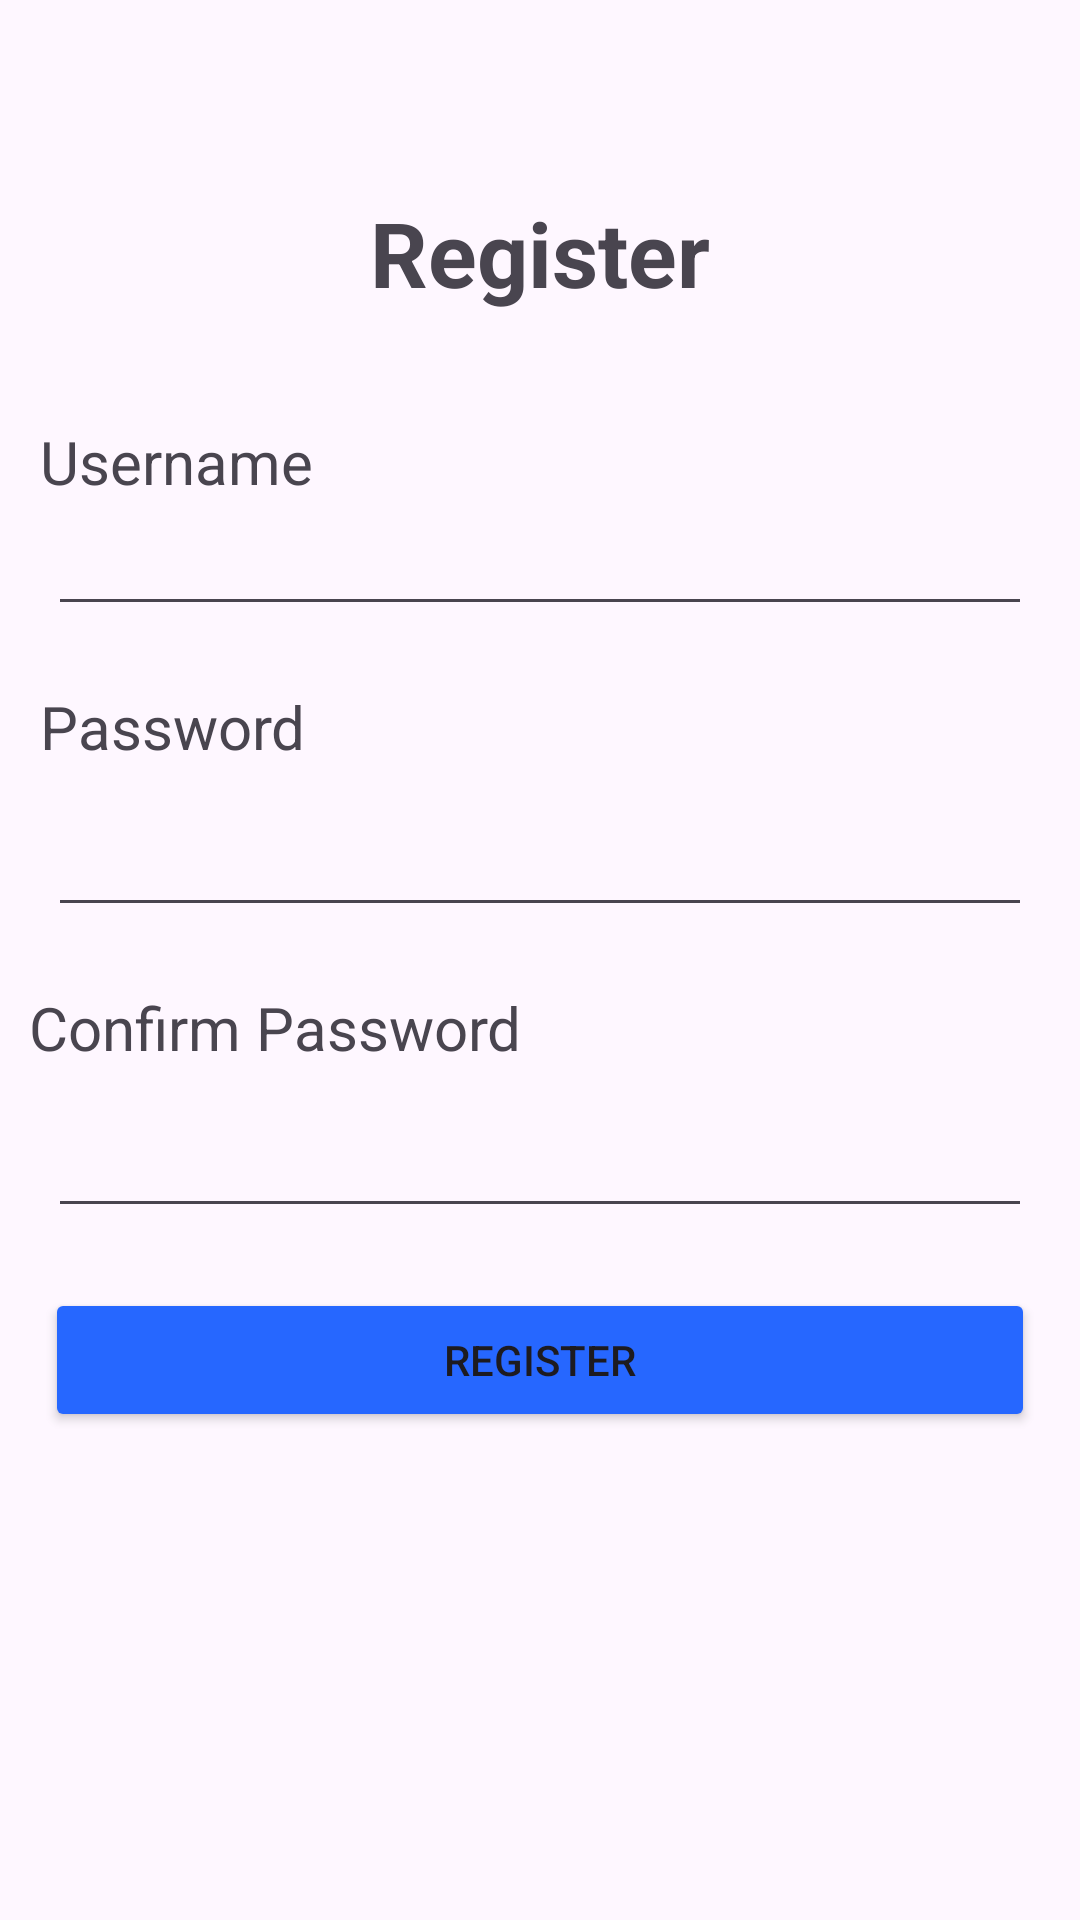

Reconstruct the res/layout file that produces this screen, plus the resources it refers to.
<!-- AndroidManifest.xml: application theme Theme.AppIrfan -->
<!-- res/layout/activity_register.xml -->
<?xml version="1.0" encoding="utf-8"?>
<androidx.constraintlayout.widget.ConstraintLayout xmlns:android="http://schemas.android.com/apk/res/android"
    xmlns:app="http://schemas.android.com/apk/res-auto"
    xmlns:tools="http://schemas.android.com/tools"
    android:layout_width="match_parent"
    android:layout_height="match_parent"
    tools:context=".RegisterActivity">


    <TextView
        android:id="@+id/textView"
        android:layout_width="wrap_content"
        android:layout_height="wrap_content"
        android:text="Register"
        android:textSize="30sp"
        android:textStyle="bold"
        app:layout_constraintBottom_toBottomOf="parent"
        app:layout_constraintEnd_toEndOf="parent"
        app:layout_constraintStart_toStartOf="parent"
        app:layout_constraintTop_toTopOf="parent"
        app:layout_constraintVertical_bias="0.107" />


    <TextView
        android:id="@+id/tv_username"
        android:layout_width="wrap_content"
        android:layout_height="wrap_content"
        android:layout_marginTop="36dp"
        android:text="Username"
        android:textSize="20sp"
        app:layout_constraintEnd_toEndOf="parent"
        app:layout_constraintHorizontal_bias="0.05"
        app:layout_constraintStart_toStartOf="parent"
        app:layout_constraintTop_toBottomOf="@+id/textView" />

    <EditText
        android:id="@+id/edt_username"
        android:layout_width="match_parent"
        android:layout_height="wrap_content"
        android:layout_marginStart="16dp"
        android:layout_marginEnd="16dp"
        app:layout_constraintEnd_toEndOf="parent"
        app:layout_constraintStart_toStartOf="parent"
        app:layout_constraintTop_toBottomOf="@+id/tv_username" />

    <TextView
        android:id="@+id/tv_password"
        android:layout_width="wrap_content"
        android:layout_height="wrap_content"
        android:text="Password"
        android:textSize="20sp"
        android:layout_marginTop="20dp"
        app:layout_constraintEnd_toEndOf="parent"
        app:layout_constraintHorizontal_bias="0.049"
        app:layout_constraintStart_toStartOf="parent"
        app:layout_constraintTop_toBottomOf="@+id/edt_username" />

    <EditText
        android:id="@+id/edt_password"
        android:layout_width="match_parent"
        android:layout_height="wrap_content"
        android:layout_marginStart="16dp"
        android:layout_marginTop="12dp"
        android:layout_marginEnd="16dp"
        app:layout_constraintEnd_toEndOf="parent"
        app:layout_constraintHorizontal_bias="0.0"
        app:layout_constraintStart_toStartOf="parent"
        app:layout_constraintTop_toBottomOf="@+id/tv_password" />

    <TextView
        android:id="@+id/tv_confirm_password"
        android:layout_width="wrap_content"
        android:layout_height="wrap_content"
        android:text="Confirm Password"
        android:textSize="20sp"
        android:layout_marginTop="20dp"
        app:layout_constraintEnd_toEndOf="parent"
        app:layout_constraintHorizontal_bias="0.049"
        app:layout_constraintStart_toStartOf="parent"
        app:layout_constraintTop_toBottomOf="@+id/edt_password" />

    <EditText
        android:id="@+id/edt_confirm_password"
        android:layout_width="match_parent"
        android:layout_height="wrap_content"
        android:layout_marginStart="16dp"
        android:layout_marginTop="12dp"
        android:layout_marginEnd="16dp"
        app:layout_constraintEnd_toEndOf="parent"
        app:layout_constraintHorizontal_bias="0.0"
        app:layout_constraintStart_toStartOf="parent"
        app:layout_constraintTop_toBottomOf="@+id/tv_confirm_password" />

    <Button
        android:id="@+id/btn_register"
        android:layout_width="match_parent"
        android:layout_height="wrap_content"
        android:layout_marginStart="15dp"
        android:layout_marginTop="20dp"
        android:layout_marginEnd="15dp"
        android:text="Register"
        android:backgroundTint="@color/blue"
        app:layout_constraintEnd_toEndOf="parent"
        app:layout_constraintHorizontal_bias="0.0"
        app:layout_constraintStart_toStartOf="parent"
        app:layout_constraintTop_toBottomOf="@+id/edt_confirm_password" />

</androidx.constraintlayout.widget.ConstraintLayout>
<!-- resources referenced by this layout -->
<resources>
  <color name="blue">#2667FF</color>
  <style name="Theme.AppIrfan" parent="Base.Theme.AppIrfan" />
  <style name="Base.Theme.AppIrfan" parent="Theme.Material3.DayNight.NoActionBar">
          
          
      </style>
</resources>
